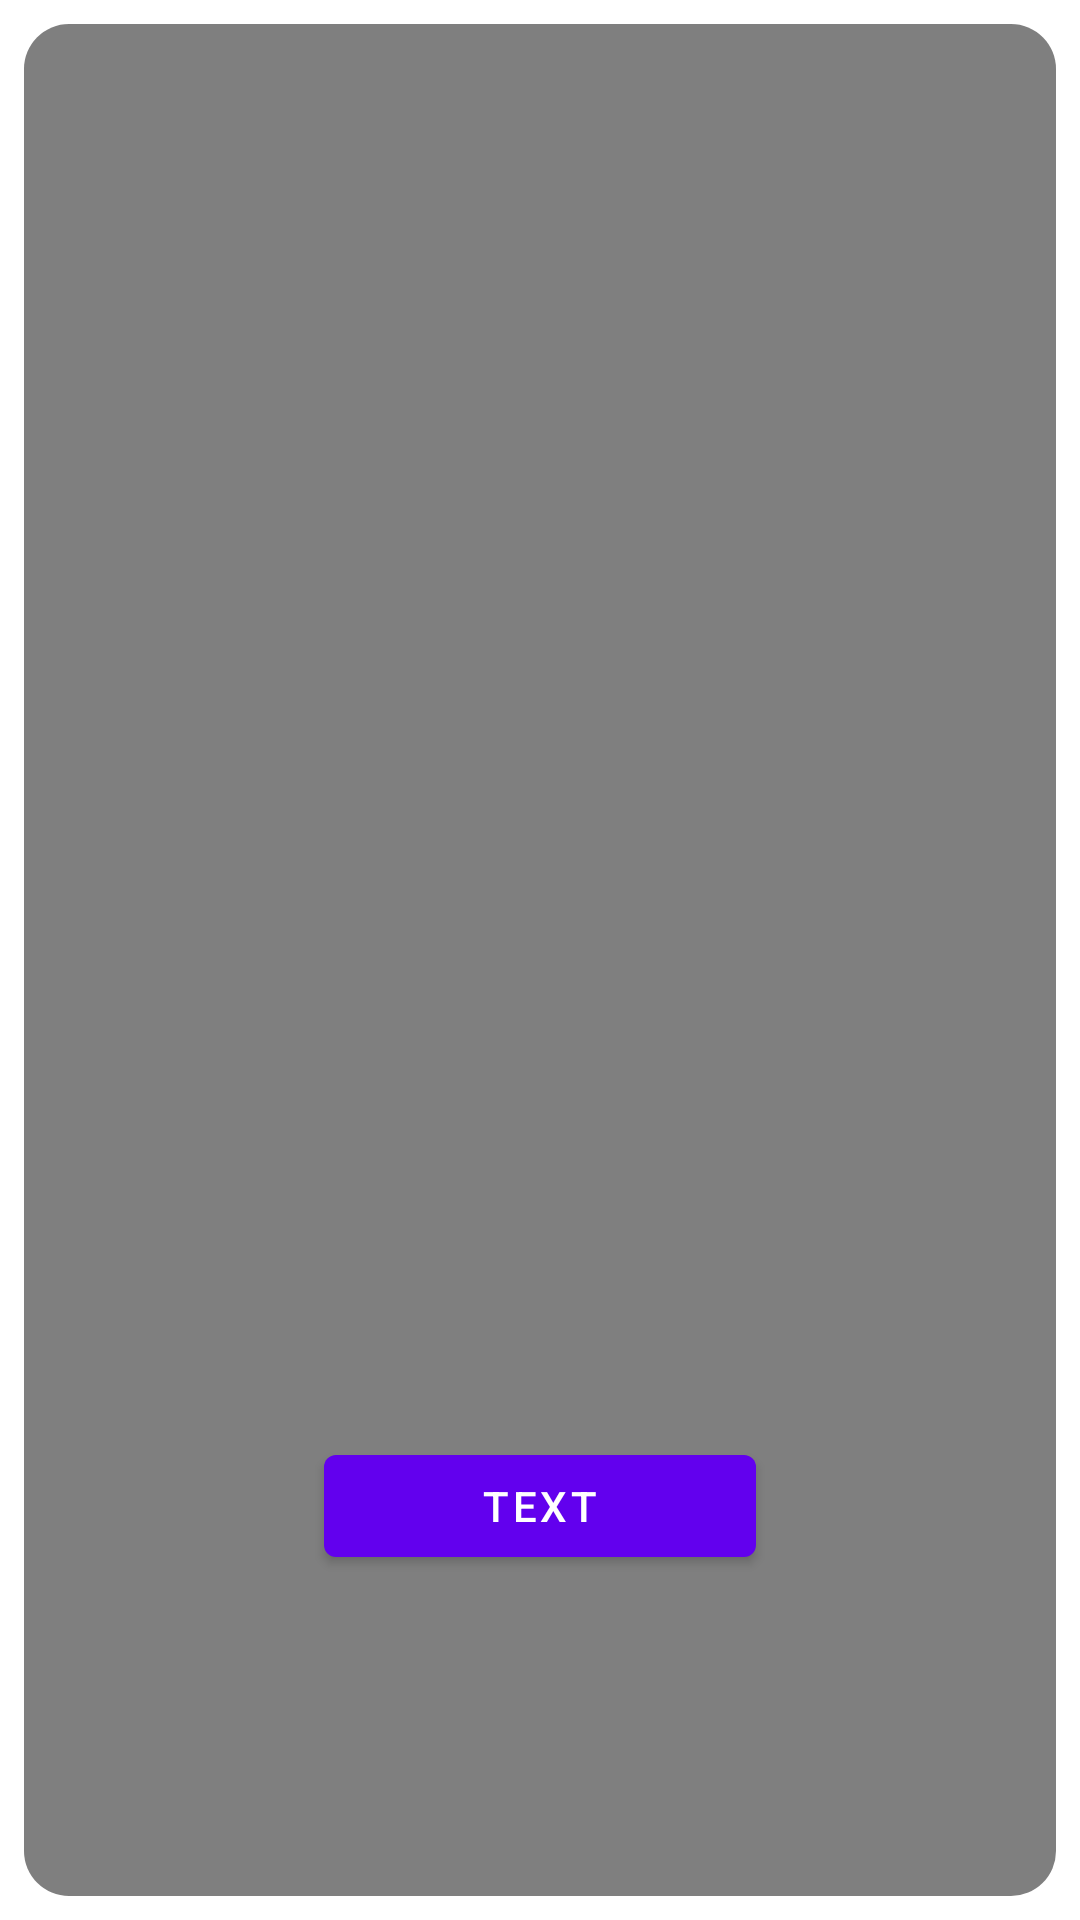

Write the Android layout XML for this screen, with the resource values it uses.
<!-- AndroidManifest.xml: application theme Theme.ViCueSoftTest -->
<!-- res/layout/fragment_player.xml -->
<?xml version="1.0" encoding="utf-8"?>
<androidx.constraintlayout.widget.ConstraintLayout xmlns:android="http://schemas.android.com/apk/res/android"
    xmlns:app="http://schemas.android.com/apk/res-auto"
    android:layout_width="match_parent"
    android:layout_height="match_parent"
    android:orientation="vertical"
    android:padding="@dimen/small_indent">

    <com.google.android.material.card.MaterialCardView
        android:id="@+id/VideoViewContainerFragmentPlay"
        android:layout_width="wrap_content"
        android:layout_height="wrap_content"
        app:cardCornerRadius="@dimen/player_corner_radius"
        app:cardElevation="0dp"
        app:layout_constraintBottom_toBottomOf="parent"
        app:layout_constraintEnd_toEndOf="parent"
        app:layout_constraintStart_toStartOf="parent"
        app:layout_constraintTop_toTopOf="parent">

        <VideoView
            android:id="@+id/VideoViewFragmentPlay"
            android:layout_width="match_parent"
            android:layout_height="wrap_content" />

    </com.google.android.material.card.MaterialCardView>

    <com.google.android.material.button.MaterialButton
        android:id="@+id/BtnFragmentPlayAddText"
        android:layout_width="@dimen/btn_width"
        android:layout_height="@dimen/btn_height"
        android:layout_marginBottom="@dimen/btn_margin_bottom"
        android:text="@string/btn_text"
        app:layout_constraintBottom_toTopOf="@id/RecyclerFragmentPlay"
        app:layout_constraintEnd_toEndOf="parent"
        app:layout_constraintStart_toStartOf="parent" />

    <androidx.recyclerview.widget.RecyclerView
        android:id="@+id/RecyclerFragmentPlay"
        android:layout_width="match_parent"
        android:layout_height="@dimen/view_pager_height"
        android:scrollbars="horizontal"
        app:layout_constraintBottom_toBottomOf="parent"
        app:layout_constraintEnd_toEndOf="parent"
        app:layout_constraintStart_toStartOf="parent" />

    <com.google.android.material.textfield.TextInputEditText
        android:id="@+id/editThisTextFieldFragmentPlay"
        android:layout_width="wrap_content"
        android:layout_height="wrap_content"
        android:clickable="true"
        android:focusable="true"
        android:hint="@string/edit_this_hint"
        android:text="@string/edit_this_hint"
        android:textColor="#65DE63"
        android:textColorHint="#65DE63"
        android:textSize="@dimen/text_size"
        android:visibility="invisible"
        app:layout_constraintStart_toStartOf="@id/VideoViewContainerFragmentPlay"
        app:layout_constraintTop_toTopOf="@id/VideoViewContainerFragmentPlay" />
</androidx.constraintlayout.widget.ConstraintLayout>
<!-- resources referenced by this layout -->
<resources>
  <dimen name="btn_height">46dp</dimen>
  <dimen name="btn_margin_bottom">24dp</dimen>
  <dimen name="btn_width">144dp</dimen>
  <dimen name="player_corner_radius">15dp</dimen>
  <dimen name="small_indent">8dp</dimen>
  <dimen name="text_size">24sp</dimen>
  <dimen name="view_pager_height">83dp</dimen>
  <string name="btn_text">text</string>
  <string name="edit_this_hint">edit this</string>
  <style name="Theme.ViCueSoftTest" parent="Theme.MaterialComponents.DayNight.DarkActionBar">
          
          <item name="colorPrimary">@color/purple_500</item>
          <item name="colorPrimaryVariant">@color/purple_700</item>
          <item name="colorOnPrimary">@color/white</item>
          
          <item name="colorSecondary">@color/teal_200</item>
          <item name="colorSecondaryVariant">@color/teal_700</item>
          <item name="colorOnSecondary">@color/black</item>
          
          <item name="android:statusBarColor">?attr/colorPrimaryVariant</item>
          
      </style>
  <!-- not gathered from this repository: default colours our renderer supplied (Android Studio template values) -->
  <color name="purple_500">#FF6200EE</color>
  <color name="purple_700">#FF3700B3</color>
  <color name="teal_200">#FF03DAC5</color>
  <color name="teal_700">#FF018786</color>
  <color name="black">#FF000000</color>
  <color name="white">#FFFFFFFF</color>
</resources>
